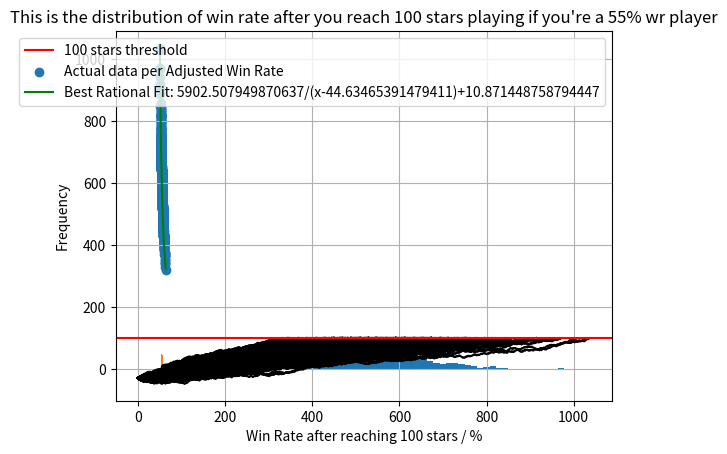

Write the Python code that produced this figure.
import numpy as np
import matplotlib.pyplot as plt
import random as rnd
from scipy.optimize import curve_fit

## This is a test line for GIT, never used it properly before.

######## Functions ###################################################################################################################################################################

def Determine_Result (wr, stars, star_raising, star_raising_cap, max_star_raising_per_game, star_protection, star_protection_cap, max_star_protection_per_game, games_won):
    if (rnd.random() < wr): # win
        games_won += 1
        stars += 1
        star_raising += max_star_raising_per_game * wr
        if star_raising >= star_raising_cap:
            star_raising -= star_raising_cap
            stars += 1

    else: # loss              
        stars -= 1
        star_protection += max_star_protection_per_game * wr
        if star_protection >= star_protection_cap:
            star_protection -= star_protection_cap
            stars += 1

    return stars, star_raising, star_protection, games_won

def rational_model (x, a, b, c):
    return a / (x - b) + c

def simulation_1 ():
    print("Simulation 1: Series of Win Rates")
    # This simulation assumes you actually are able to play at the level that you are simulating.

    win_rate_list = [] # list of win rates, x values of the final plot
    actual_win_rate_list = []
    games_to_target = [] # list of games to target stars, y value of the final plot

    win_rate = np.linspace(min_win_rate,max_win_rate, how_many_different_winrates + 1)

    for winrate in win_rate:

        wr = winrate / 100
        all_plotting_values = []

        for _ in range(0,simulation1_number_of_attempts_per_win_rate):

            plotting_values = []

            # Player Variables
            games = 0
            stars = starting_rank
            star_raising = 0  
            star_protection = 0
            games_won = 0
            over_number_of_interested_games = False
            
            # Mythic Variables
            entered_mythic_once = False # Checks if you need to go through trial
            mythic_trial_matches = 0 # These are the 10 matches that you get
            mythic_wins = 0 
            mythic_extra_stars = 0 # You can only get up to 5 extra start from these

            while (stars < target_stars and over_number_of_interested_games == False):
                
                if (games >= max_games_to_simulate):
                    over_number_of_interested_games = True

                games += 1

                if stars >= 0 and entered_mythic_once == False:
                    mythic_trial_matches += 1
                    
                    if (rnd.random() < wr):
                        games_won += 1
                        mythic_wins += 1
                        if mythic_extra_stars < 5:
                            mythic_extra_stars += 1

                    if mythic_trial_matches == 10:
                        entered_mythic_once = True
                        stars += mythic_wins + mythic_extra_stars

                else:
                    stars, star_raising, star_protection, games_won = Determine_Result (wr, stars, star_raising, star_raising_cap, max_star_raising_per_game, star_protection, star_protection_cap, max_star_protection_per_game, games_won)

                plotting_values.append([games, stars])
            
            if (not(over_number_of_interested_games)):
                win_rate_list.append(winrate)
                actual_win_rate_list.append(games_won/games*100)
                games_to_target.append(games)

            all_plotting_values.append(plotting_values)
        
        list_of_max_number_of_games = [max(item[0] for item in run) for run in all_plotting_values]

        sorted_indices = np.argsort(list_of_max_number_of_games)
        median_index = sorted_indices[len(sorted_indices) // 2]
        median_run = all_plotting_values[median_index]
        median_games = [item[0] for item in median_run]
        median_stars = [item[1] for item in median_run]

        plt.plot(median_games, median_stars, label=f'{winrate:.1f}% win rate played an average of {max(median_games)} games')

    if show_player_Graph == True:
        plt.grid(True)
        plt.title(f"Number of Games Required to Return to {target_stars} stars")
        plt.axhline(target_stars, color='r', label=f'{target_stars} stars threshold')
        plt.xlabel("Number of games")
        plt.ylabel("Number of stars")
        if (show_player_Legend == True): plt.legend()
        plt.show()    

    if(len(games_to_target) != 0):

        ################### Chat GPT Generated ##################################################################################################################################################

        plt.scatter(win_rate_list, games_to_target, label='Data per Win Rate')
        plt.scatter(actual_win_rate_list, games_to_target, label='Actual data per Adjusted Win Rate')

        # Your data
        x_data = np.array(actual_win_rate_list)
        y_data = np.array(games_to_target)

        # Fit the model
        params, _ = curve_fit(rational_model, x_data, y_data, p0=[1000, 40, 100])  # p0 is the initial guess

        # Generate smooth curve
        x_fit = np.linspace(min(x_data), max(x_data), 500)
        y_fit = rational_model(x_fit, *params)
        plt.plot(x_fit, y_fit, color='green', label=f'Best Rational Fit: {params[0]}/(x-{params[1]})+{params[2]}')

        plt.title(f"Win Rate vs Number of Games Needed for {target_stars} stars")
        plt.xlabel("Win Rate (%)")
        plt.ylabel("Number of games")
        plt.grid(True)
        plt.legend()
        plt.show()

        ################### Histogram for expected win rate ###########################################################################################################################

        filtered_pairs = [(xv, yv) for xv, yv in zip(win_rate_list, games_to_target) if xv == expected_season_end_win_rate]

        if filtered_pairs:
            filtered_x, filtered_y = zip(*filtered_pairs)
            filtered_x = list(filtered_x)
            filtered_y = list(filtered_y)
            plt.hist(list(filtered_y), bins= 1 if len(filtered_y) < histogram_bin else histogram_bin)
            plt.xlabel(f'Games to {target_stars} stars')
            plt.ylabel('Frequency')
            plt.title(f"You need {rational_model(expected_season_end_win_rate, *params)} games to reach {target_stars} stars with {expected_season_end_win_rate}% win rate starting from {starting_rank} stars")
            plt.show()
        else:
            print(f"You need and average of {rational_model(expected_season_end_win_rate, *params)} games to reach {target_stars} stars with {expected_season_end_win_rate}% win rate, starting from Epic I 1 Star")

    else:
        print(f"Apologies, but for the chosen range between {min_win_rate}% and {max_win_rate}%, none of the attempts have managed to reach {target_stars} stars within {max_games_to_simulate} games")
    
def simulation_2 ():

    print("Simulation 2: Single Win Rate Analysis")

    # This simulation assumes you actually are able to play at the level that you are simulating.

    actual_win_rate_list = []
    games_to_target = [] # list of games to target stars, y value of the final plot

    for iterator in range (0, simulation2_number_of_attempts):

        wr = expected_season_end_win_rate / 100

        plotting_values = []

        # Player Variables
        games = 0
        stars = starting_rank
        star_raising = 0  
        star_protection = 0
        games_won = 0
        over_number_of_interested_games = False
        
        # Mythic Variables
        entered_mythic_once = False # Checks if you need to go through trial
        mythic_trial_matches = 0 # These are the 10 matches that you get
        mythic_wins = 0 
        mythic_extra_stars = 0 # You can only get up to 5 extra start from these

        while (stars < target_stars and over_number_of_interested_games == False):
            
            if (games >= max_games_to_simulate):
                over_number_of_interested_games = True

            games += 1

            if stars >= 0 and entered_mythic_once == False:
                mythic_trial_matches += 1
                
                if (rnd.random() < wr):
                    games_won += 1
                    mythic_wins += 1
                    if mythic_extra_stars < 5:
                        mythic_extra_stars += 1

                if mythic_trial_matches == 10:
                    entered_mythic_once = True
                    stars += mythic_wins + mythic_extra_stars

            else:
                stars, star_raising, star_protection, games_won = Determine_Result (wr, stars, star_raising, star_raising_cap, max_star_raising_per_game, star_protection, star_protection_cap, max_star_protection_per_game, games_won)

            plotting_values.append([games, stars])
        
        if (not(over_number_of_interested_games)):
            actual_win_rate_list.append(games_won/games*100)
            games_to_target.append(games)

        x = [item[0] for item in plotting_values]
        y = [item[1] for item in plotting_values]
        plt.plot(x, y,color='black')

    if show_player_Graph == True:
        plt.grid(True)
        plt.title(f"Number of Games Required to Return to {target_stars} stars")
        plt.axhline(target_stars, color='r', label=f'{target_stars} stars threshold')
        plt.xlabel("Number of games")
        plt.ylabel("Number of stars")
        plt.show()    

    if(len(games_to_target) != 0):

        ################### Chat GPT Generated ##################################################################################################################################################

        plt.scatter(actual_win_rate_list, games_to_target, label='Actual data per Adjusted Win Rate')

        # Your data
        x_data = np.array(actual_win_rate_list)
        y_data = np.array(games_to_target)

        # Fit the model
        params, _ = curve_fit(rational_model, x_data, y_data, p0=[1000, 40, 100])  # p0 is the initial guess

        # Generate smooth curve
        x_fit = np.linspace(min(x_data), max(x_data), 500)
        y_fit = rational_model(x_fit, *params)
        plt.plot(x_fit, y_fit, color='green', label=f'Best Rational Fit: {params[0]}/(x-{params[1]})+{params[2]}')

        plt.title(f"Win Rate vs Number of Games Needed for {target_stars} stars")
        plt.xlabel("Win Rate (%)")
        plt.ylabel("Number of games")
        plt.grid(True)
        plt.legend()
        plt.show()

        ################### Histogram for expected win rate ###########################################################################################################################

        plt.hist(games_to_target, bins= 1 if len(games_to_target) < histogram_bin else histogram_bin)
        plt.xlabel(f'Games to {target_stars} stars')
        plt.ylabel('Frequency')
        plt.title(f"You need {rational_model(expected_season_end_win_rate, *params)} games to reach {target_stars} stars with {expected_season_end_win_rate}% win rate starting from {starting_rank} stars")
        plt.show()

        plt.hist(actual_win_rate_list, bins= 1 if len(actual_win_rate_list) < histogram_bin else histogram_bin)
        plt.xlabel(f'Win Rate after reaching {target_stars} stars / %')
        plt.ylabel('Frequency')
        plt.title(f"This is the distribution of win rate after you reach {target_stars} stars playing if you're a {expected_season_end_win_rate}% wr player")
        plt.show()

    else:
        print(f"Apologies, but for the chosen range between {min_win_rate}% and {max_win_rate}%, none of the attempts have managed to reach {target_stars} stars within {max_games_to_simulate} games")


############# Control Panel ##########################################################################################################################################################

# Global Variables
simulation_path = 2
expected_season_end_win_rate = 55 # what win rate % to figure out how many games to reach the ceiling
starting_rank = -29
target_stars = 100 # 0 stars means zero star in mythic, or 5 start in legend 1

# Simulation 1 Variables
simulation1_number_of_attempts_per_win_rate = 1000 # how many times does a player with a certain win rate need to play?
simulation1_polynomial_fit_power = 16
histogram_bin = 50 # Determines how many paitns in each bar bars of the final esimate histogram you want, only shows if expected_season_end_win_rate is in the simulation range

# Simulation 2 Variables
simulation2_number_of_attempts = 1000

# Game Variables
star_raising_cap = 1000 # 1000 gets you extra star
max_star_raising_per_game = 200
max_star_protection_per_game = 200
star_protection_cap = 1000 # 1000 saves you from losing star

# Player Graph Settings
show_player_Legend = True
show_player_Graph = True
max_games_to_simulate = 10000
min_win_rate = 0
max_win_rate = 100
how_many_different_winrates = 50

################### Simulations ######################################################################################################################################################

match(simulation_path):

    ################### Simulation 1 ######################################################################################################################################################

    case 1: 
        simulation_1 ()
        
    case 2: 
        simulation_2 ()
        